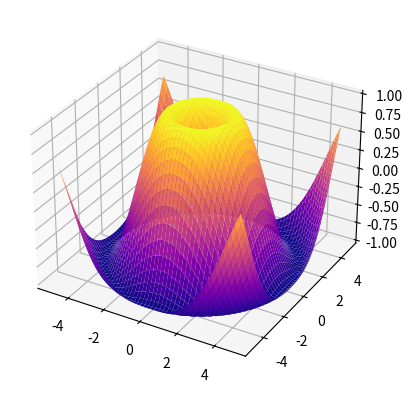

The matplotlib source for this figure: (Note: this script raises an exception after producing the figure.)
import matplotlib.pyplot as plt
import numpy as np
from matplotlib.animation import PillowWriter
x = np.arange(-5,5,0.1)
y = np.arange(-5,5,0.1)

x, y = np.meshgrid(x,y)

# print(x)
# print(y)
def func(x, y):
    return np.sin(np.sqrt((x**2 + y**2)))
z = func(x,y)

fig, axes = plt.subplots(subplot_kw={"projection" : "3d"})
axes.plot_surface(x, y, z, cmap='plasma')
plt.show()

# Setting up the surface for the 3-d Function
xlist = []
ylist = []
zlist = []

# Saving an animation as a gif using the PillowWriter object

metadata = dict(title='Movie', artist='codinglikemad')
writer = PillowWriter(fps=15, metadata=metadata)

# Since we're working with a 3-d graph, updating the z-value is different:
def update(frame):
    axes.clear() # Clears the previous graph that was the previous frame
    z = func(x + frame * 0.1,y + frame * 0.1) # update z based on frame
    surf = axes.plot_surface(x, y, z, cmap = 'plasma')
    axes.set_zlim(-1,1) # Maintain z limit

# The function that saves the gif
with writer.saving(fig,"FinanceLearning/Graphs and Gifs/3d-Animation.gif", 100):
    for xval in range(30):
        update(xval)

        writer.grab_frame()

plt.show()